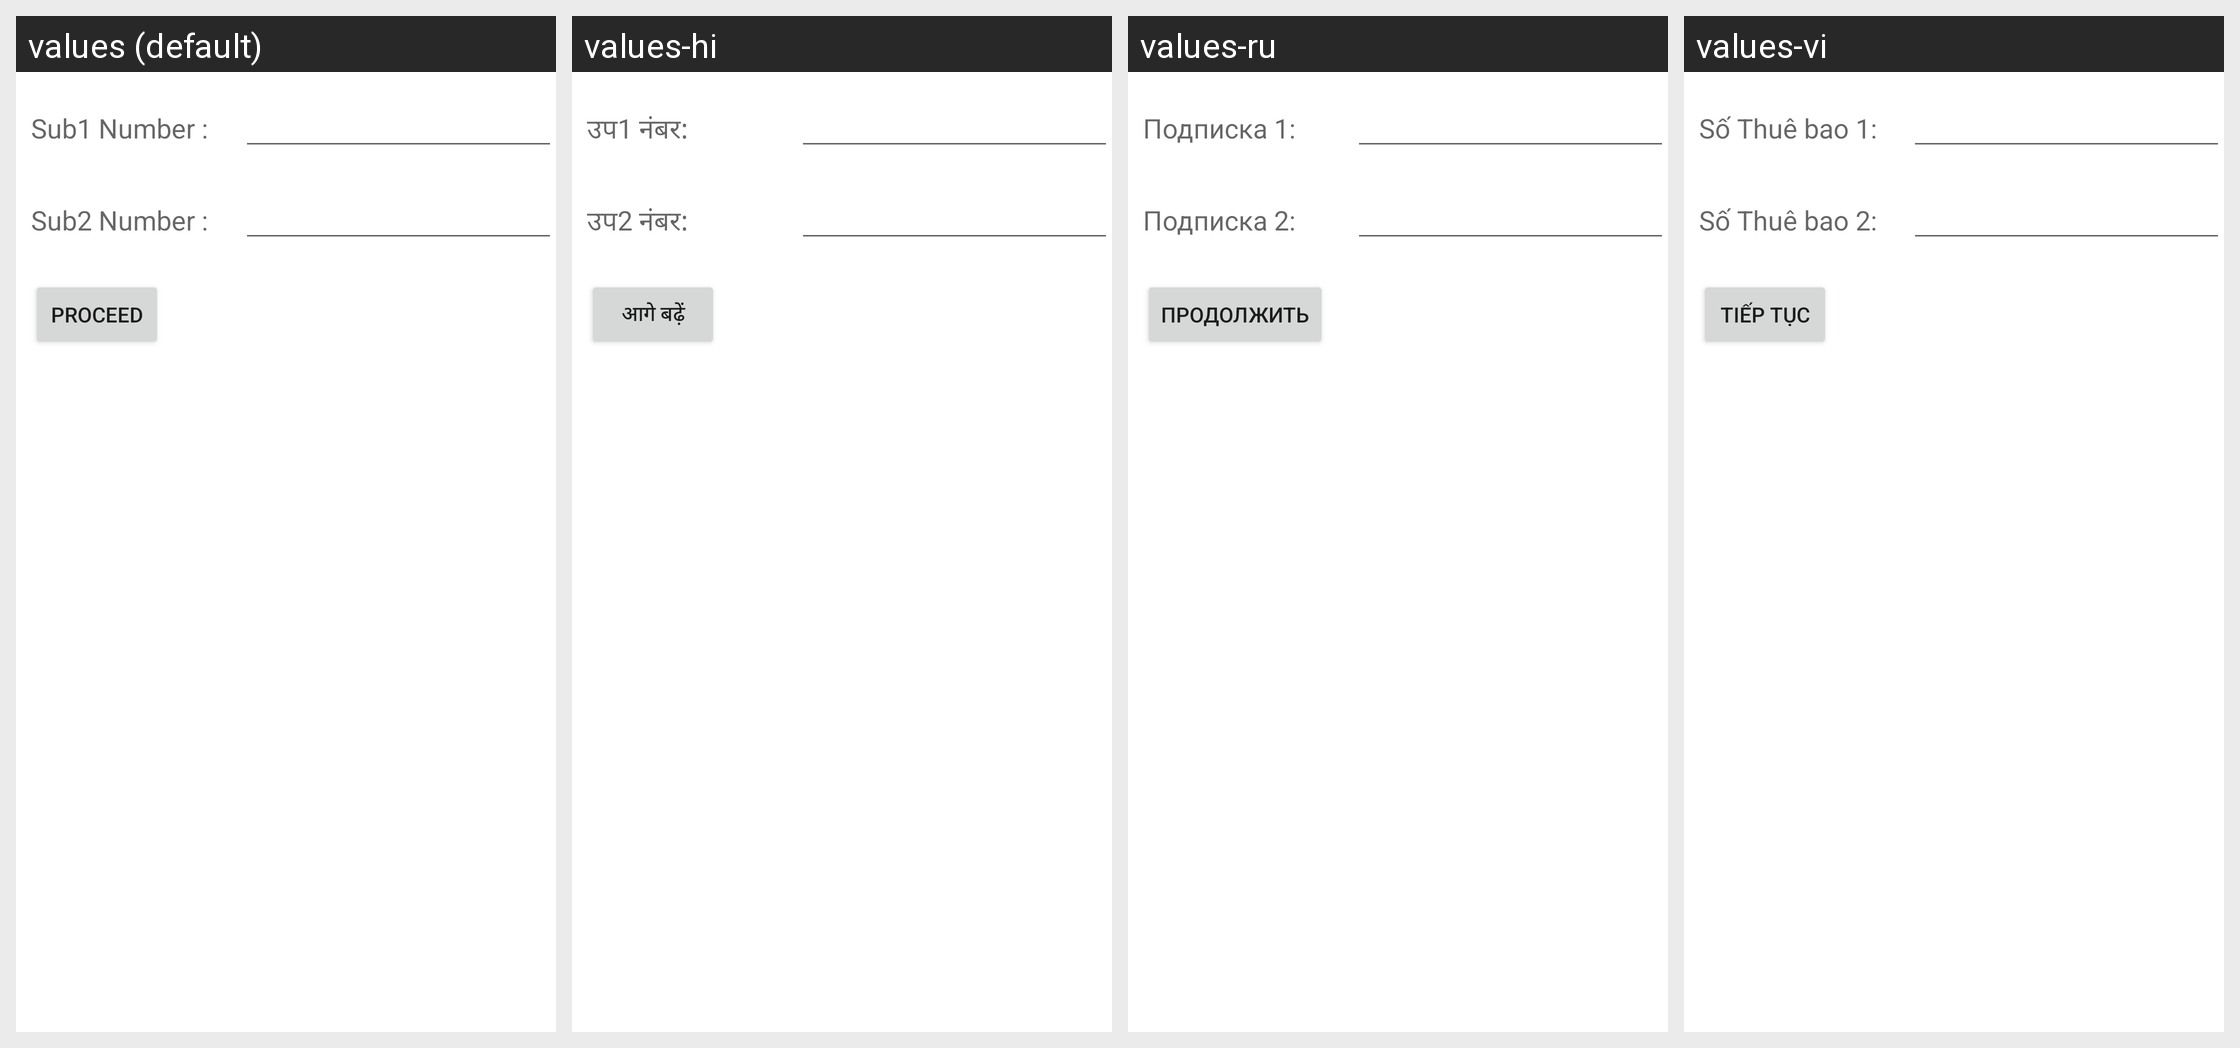

Strings drawn on this Android screen and how each of the app's shown locales translates them:
Android screen res/layout/xdivert_phone_numbers.xml rendered under 4 locales, left to right: values (default), values-hi, values-ru, values-vi. Device: Nexus 5 (rendered at 1080×1920; each locale shown at half size, 540×960, under a caption strip naming it); theme Theme.MaterialComponents.DayNight.NoActionBar.
Other locales in the repository, not shown: values-ar, values-bn-rIN, values-de, values-es, values-es-rUS, values-in, values-mr-rIN, values-pt, values-ta-rIN, values-te-rIN, values-th, values-tl, values-tr, values-zh-rCN, values-zh-rHK.
Strings drawn on this screen, with the default value and each locale's value (text and hints the layout hard-codes, and strings that could not be matched under every locale, appear in the picture but are not listed):

sub1LineNumber
  values: Sub1 Number :
  values-hi: उप1 नंबर:
  values-ru: Подписка 1:
  values-vi: Số Thuê bao 1:

sub2LineNumber
  values: Sub2 Number :
  values-hi: उप2 नंबर:
  values-ru: Подписка 2:
  values-vi: Số Thuê bao 2:

proceed
  values: Proceed
  values-hi: आगे बढ़ें
  values-ru: Продолжить
  values-vi: Tiếp tục
